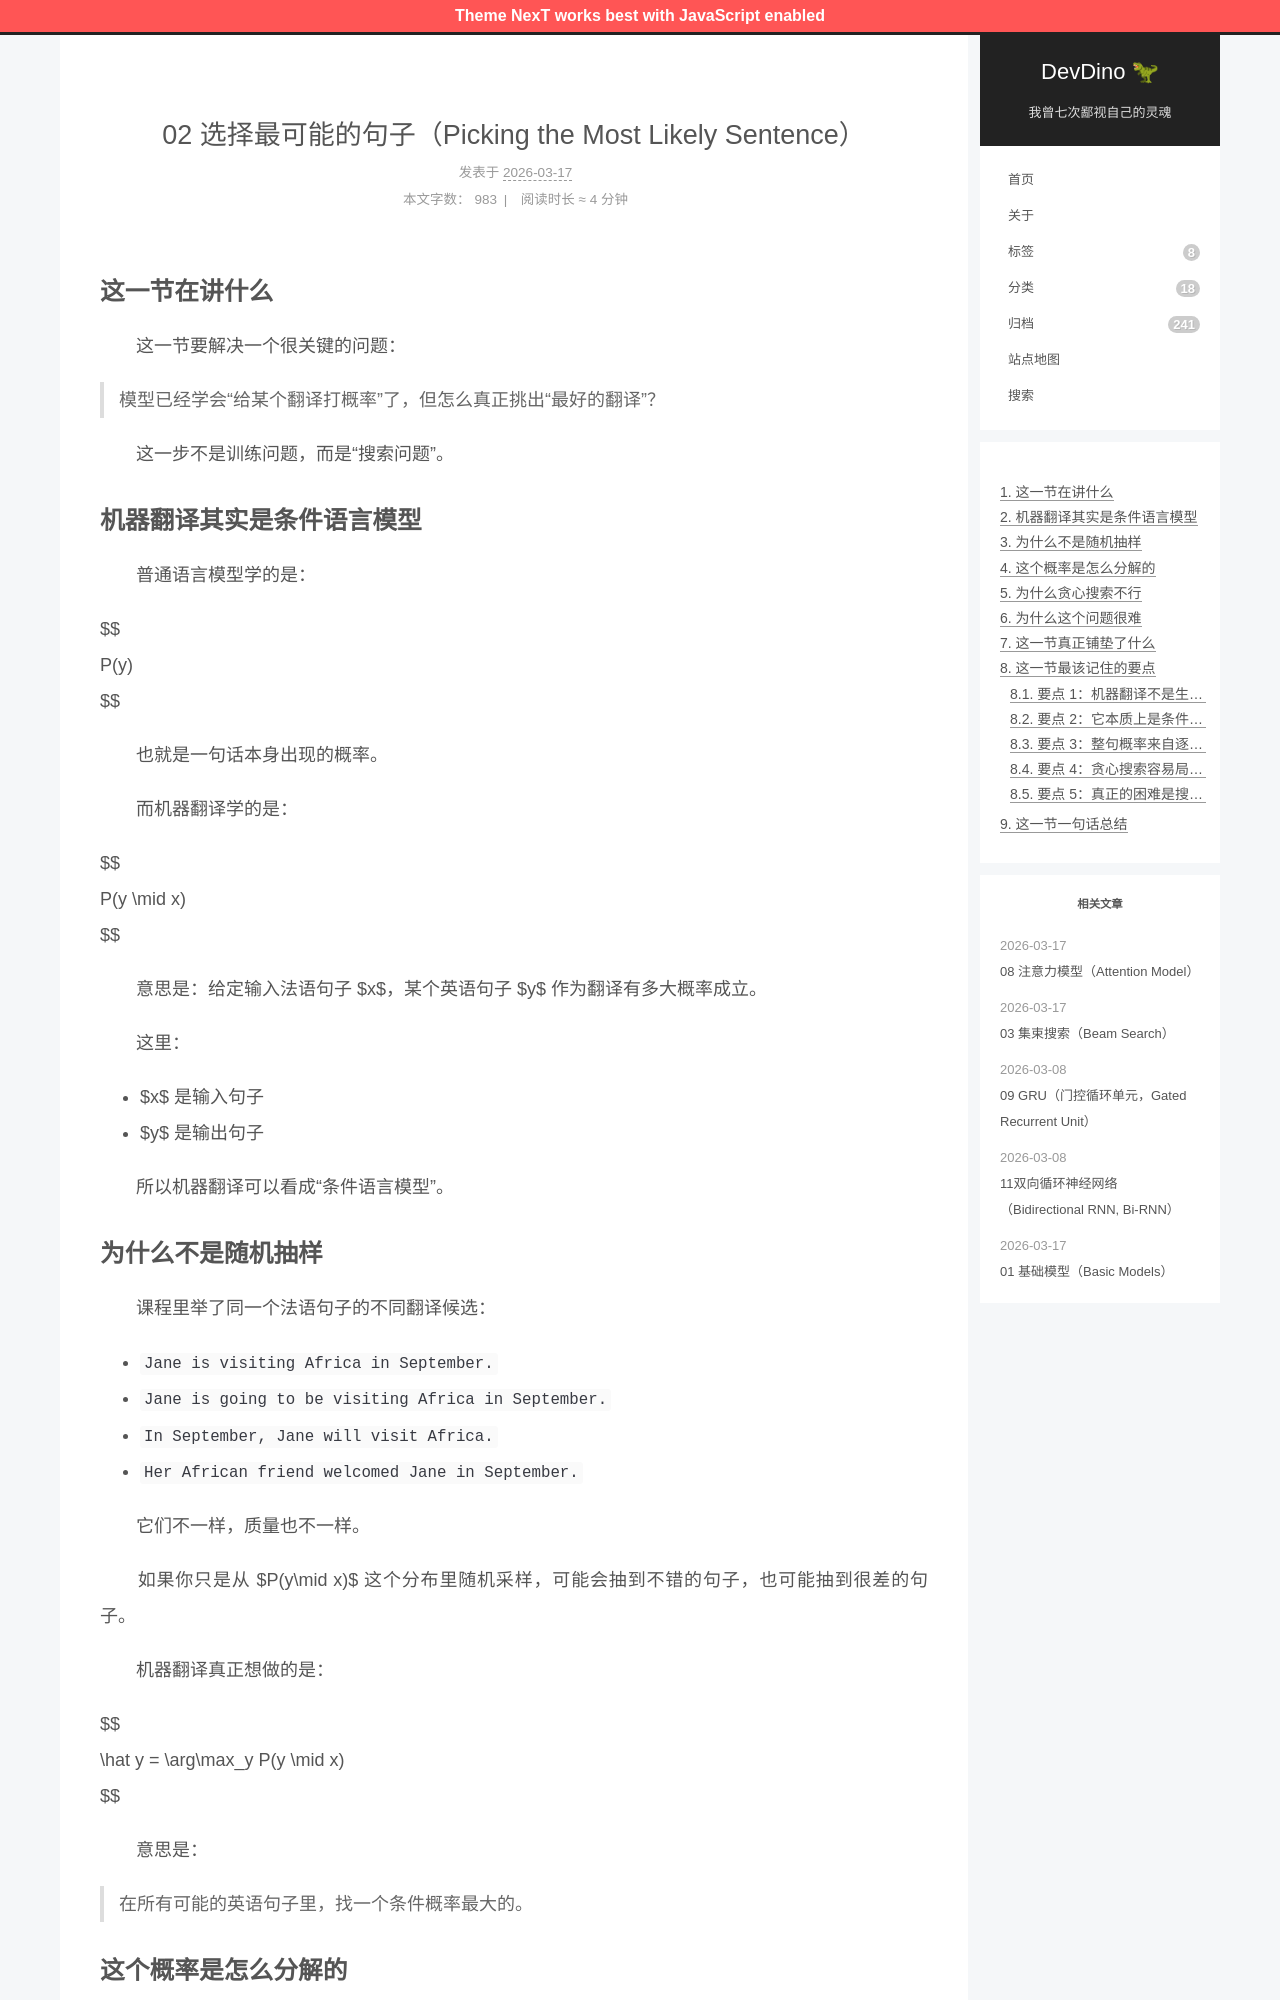

repository: afetmin/blog · page: 序列模型与注意力机制/02 选择最可能的句子（Picking the Most Likely Sentence）/index.html · generator: jekyll

---
title: 02 选择最可能的句子（Picking the Most Likely Sentence）
date: 2026-03-17T08:03:56+08:00
lastmod: 2026-03-17T08:04:09+08:00
categories: 序列模型与注意力机制
---

## 这一节在讲什么

　　这一节要解决一个很关键的问题：

> 模型已经学会“给某个翻译打概率”了，但怎么真正挑出“最好的翻译”？

　　这一步不是训练问题，而是“搜索问题”。

## 机器翻译其实是条件语言模型

　　普通语言模型学的是：

$$
P(y)
$$

　　也就是一句话本身出现的概率。

　　而机器翻译学的是：

$$
P(y \mid x)
$$

　　意思是：给定输入法语句子 $x$，某个英语句子 $y$ 作为翻译有多大概率成立。

　　这里：

- $x$ 是输入句子
- $y$ 是输出句子

　　所以机器翻译可以看成“条件语言模型”。
